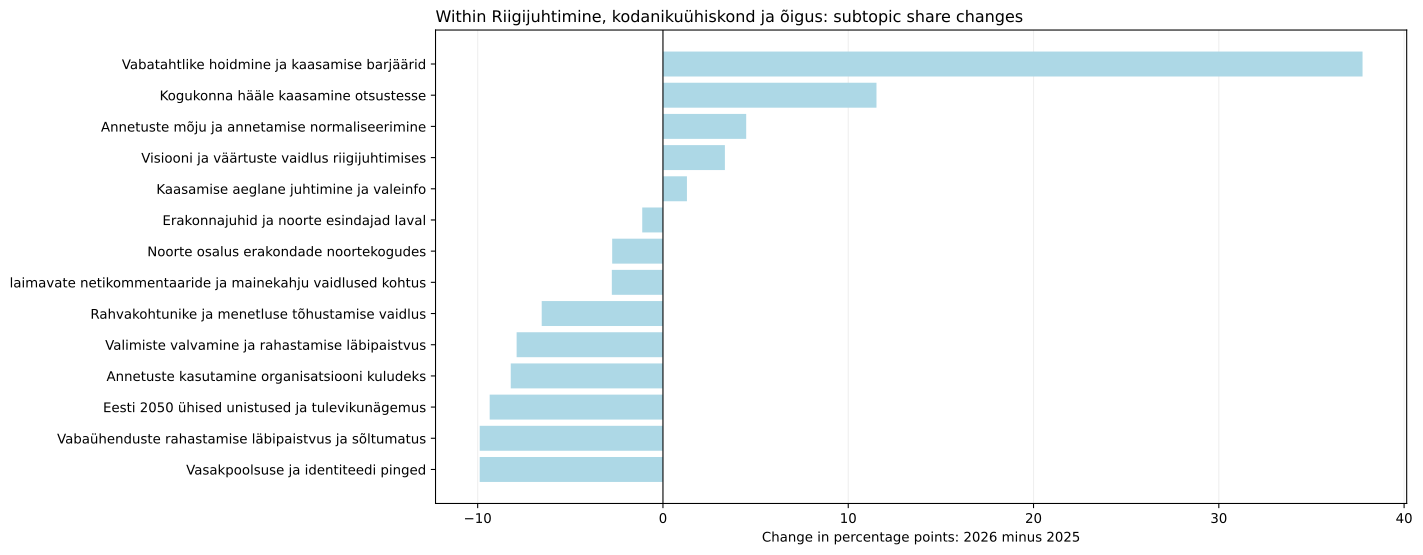

Values plotted in this chart, from the file beside it:
jev_topic_id, jev_topic_name, jev_high_level_id, jev_high_level_name, minutes_2025, minutes_2026, segments_2025, segments_2026, talks_2025, talks_2026, time_share_2025, segment_share_2025, talk_coverage_2025, assigned_time_share_2025, time_share_2026, segment_share_2026, talk_coverage_2026, assigned_time_share_2026, time_share_delta_pp, segment_share_delta_pp, talk_coverage_delta_pp, assigned_time_share_delta_pp, status, supported_2026
31, Valimiste valvamine ja rahastamise läbip…, governance, Riigijuhtimine, kodanikuühiskond ja õigu…, 73.62, 0.0, 17.0, 0.0, 2.0, 0.0, 0.7419, 0.79, 1.754, 0.7988, 0.0, 0.0, 0.0, 0.0, -0.7419, -0.79, -1.754, -0.7988, only_observed_2025, False
33, Kogukonna hääle kaasamine otsustesse, governance, Riigijuhtimine, kodanikuühiskond ja õigu…, 59.2, 29.05, 13.0, 6.0, 8.0, 5.0, 0.5966, 0.6041, 7.018, 0.6423, 0.3178, 0.304, 4.762, 0.3362, -0.2788, -0.3001, -2.256, -0.3061, both_years, True
34, Vabaühenduste rahastamise läbipaistvus j…, governance, Riigijuhtimine, kodanikuühiskond ja õigu…, 92.2, 0.0, 18.0, 0.0, 2.0, 0.0, 0.9292, 0.8364, 1.754, 1, 0.0, 0.0, 0.0, 0.0, -0.9292, -0.8364, -1.754, -1, only_observed_2025, False
35, Rahvakohtunike ja menetluse tõhustamise …, governance, Riigijuhtimine, kodanikuühiskond ja õigu…, 61, 0.0, 14.0, 0.0, 1.0, 0.0, 0.6148, 0.6506, 0.8772, 0.6619, 0.0, 0.0, 0.0, 0.0, -0.6148, -0.6506, -0.8772, -0.6619, only_observed_2025, False
39, Vasakpoolsuse ja identiteedi pinged, governance, Riigijuhtimine, kodanikuühiskond ja õigu…, 92.21, 0.0, 19.0, 0.0, 2.0, 0.0, 0.9293, 0.8829, 1.754, 1.001, 0.0, 0.0, 0.0, 0.0, -0.9293, -0.8829, -1.754, -1.001, only_observed_2025, False
46, laimavate netikommentaaride ja mainekahj…, governance, Riigijuhtimine, kodanikuühiskond ja õigu…, 91.16, 11.41, 20.0, 3.0, 1.0, 1.0, 0.9187, 0.9294, 0.8772, 0.9892, 0.1248, 0.152, 0.9524, 0.1321, -0.7939, -0.7774, 0.07519, -0.8571, both_years, False
50, Annetuste kasutamine organisatsiooni kul…, governance, Riigijuhtimine, kodanikuühiskond ja õigu…, 76.58, 0.0, 14.0, 0.0, 2.0, 0.0, 0.7717, 0.6506, 1.754, 0.8309, 0.0, 0.0, 0.0, 0.0, -0.7717, -0.6506, -1.754, -0.8309, only_observed_2025, False
64, Eesti 2050 ühised unistused ja tulevikun…, governance, Riigijuhtimine, kodanikuühiskond ja õigu…, 106.5, 3.363, 20.0, 1.0, 6.0, 1.0, 1.073, 0.9294, 5.263, 1.155, 0.03679, 0.05066, 0.9524, 0.03892, -1.036, -0.8787, -4.311, -1.116, both_years, False
118, Visiooni ja väärtuste vaidlus riigijuhti…, governance, Riigijuhtimine, kodanikuühiskond ja õigu…, 97.89, 22.5, 18.0, 4.0, 8.0, 4.0, 0.9865, 0.8364, 7.018, 1.062, 0.2461, 0.2026, 3.81, 0.2604, -0.7404, -0.6338, -3.208, -0.8018, both_years, True
128, Annetuste mõju ja annetamise normaliseer…, governance, Riigijuhtimine, kodanikuühiskond ja õigu…, 101.1, 24.93, 22.0, 5.0, 3.0, 3.0, 1.019, 1.022, 2.632, 1.097, 0.2727, 0.2533, 2.857, 0.2885, -0.746, -0.769, 0.2256, -0.8084, both_years, True
147, Noorte osalus erakondade noortekogudes, governance, Riigijuhtimine, kodanikuühiskond ja õigu…, 25.55, 0.0, 6.0, 0.0, 2.0, 0.0, 0.2575, 0.2788, 1.754, 0.2772, 0.0, 0.0, 0.0, 0.0, -0.2575, -0.2788, -1.754, -0.2772, only_observed_2025, False
159, Vabatahtlike hoidmine ja kaasamise barjä…, governance, Riigijuhtimine, kodanikuühiskond ja õigu…, 7.179, 62.62, 2.0, 11.0, 2.0, 1.0, 0.07235, 0.09294, 1.754, 0.0779, 0.685, 0.5572, 0.9524, 0.7247, 0.6126, 0.4643, -0.802, 0.6468, both_years, False
217, Erakonnajuhid ja noorte esindajad laval, governance, Riigijuhtimine, kodanikuühiskond ja õigu…, 19.71, 1.619, 6.0, 1.0, 3.0, 1.0, 0.1986, 0.2788, 2.632, 0.2139, 0.01771, 0.05066, 0.9524, 0.01873, -0.1809, -0.2282, -1.679, -0.1951, both_years, False
233, Kaasamise aeglane juhtimine ja valeinfo, governance, Riigijuhtimine, kodanikuühiskond ja õigu…, 28.32, 7.041, 4.0, 1.0, 2.0, 1.0, 0.2854, 0.1859, 1.754, 0.3073, 0.07702, 0.05066, 0.9524, 0.08149, -0.2084, -0.1352, -0.802, -0.2258, both_years, False
